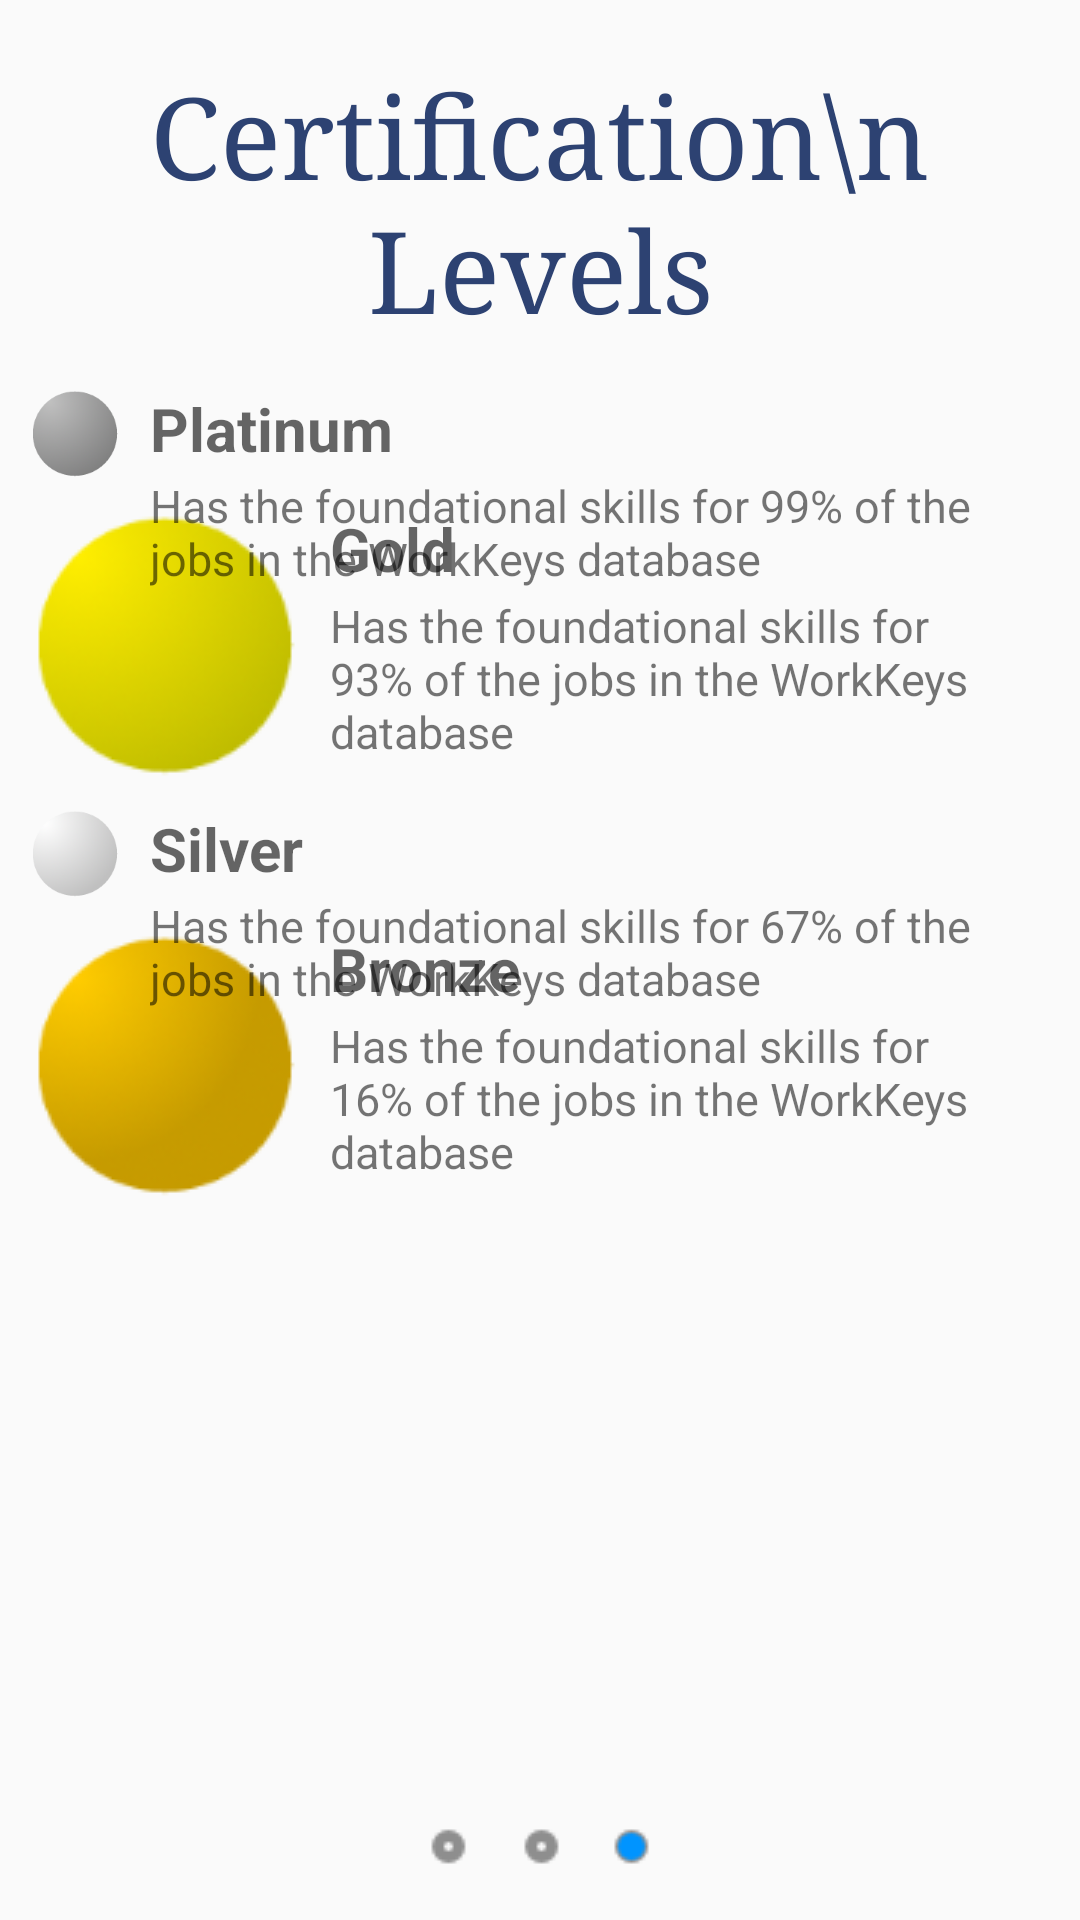

Write the Android layout XML for this screen, with the resource values it uses.
<!-- AndroidManifest.xml: application theme AppTheme -->
<!-- res/layout/fragment_about_cert_level.xml -->
<?xml version="1.0" encoding="utf-8"?>
<RelativeLayout xmlns:android="http://schemas.android.com/apk/res/android"
    android:orientation="vertical"
    android:layout_width="match_parent"
    android:layout_height="match_parent"
    android:minWidth="25dp"
    android:minHeight="25dp">

    <TextView
        android:text="Certification\n Levels"
        android:textAppearance="?android:attr/textAppearanceLarge"
        android:layout_width="match_parent"
        android:layout_height="wrap_content"
        android:gravity="center"
        android:typeface="serif"
        android:textSize="@dimen/titleSize"
        android:paddingTop="20dp"
        android:paddingBottom="15dp"
        android:id="@+id/textView"
        android:textColor="@color/DBlue"
        android:layout_alignParentTop="false"
        android:layout_alignParentLeft="false"
        android:layout_alignParentStart="false" />

    <ImageView
        android:layout_width="wrap_content"
        android:layout_height="wrap_content"
        android:id="@+id/imageView2"
        android:layout_alignParentBottom="true"
        android:layout_centerHorizontal="true"
        android:src="@drawable/about_flipper3" />

    <ImageView
        android:layout_width="wrap_content"
        android:layout_height="wrap_content"
        android:id="@+id/imageView3"
        android:src="@drawable/bronze"
        android:layout_below="@+id/imageView4"
        android:paddingLeft="10dp"
        android:paddingBottom="10dp"
        android:paddingRight="10dp" />

    <ImageView
        android:layout_width="wrap_content"
        android:layout_height="wrap_content"
        android:id="@+id/imageView4"
        android:src="@drawable/silver"
        android:layout_below="@+id/imageView5"
        android:paddingLeft="10dp"
        android:paddingBottom="10dp"
        android:paddingRight="10dp" />

    <ImageView
        android:layout_width="wrap_content"
        android:layout_height="wrap_content"
        android:id="@+id/imageView6"
        android:src="@drawable/platinum"
        android:layout_below="@id/textView"
        android:paddingLeft="10dp"
        android:paddingBottom="10dp"
        android:paddingRight="10dp" />

    <ImageView
        android:layout_width="wrap_content"
        android:layout_height="wrap_content"
        android:id="@+id/imageView5"
        android:src="@drawable/gold"
        android:layout_below="@id/imageView6"
        android:paddingLeft="10dp"
        android:paddingBottom="10dp"
        android:paddingRight="10dp" />



    <TextView
        android:layout_width="wrap_content"
        android:layout_height="wrap_content"
        android:textAppearance="?android:attr/textAppearanceMedium"
        android:text="Gold"
        android:id="@+id/textView6"
        android:layout_alignTop="@+id/imageView5"
        android:layout_toRightOf="@+id/imageView5"
        android:layout_toEndOf="@+id/imageView5"
        android:textStyle="bold"
        android:textSize="@dimen/headingSize"
        android:paddingBottom="2dp" />

    <TextView
        android:layout_width="wrap_content"
        android:layout_height="wrap_content"
        android:textAppearance="?android:attr/textAppearanceMedium"
        android:text="Bronze"
        android:id="@+id/textView5"
        android:layout_alignTop="@+id/imageView3"
        android:layout_toRightOf="@+id/imageView3"
        android:layout_toEndOf="@+id/imageView3"
        android:textStyle="bold"
        android:textSize="@dimen/headingSize"
        android:paddingBottom="2dp" />

    <TextView
        android:layout_width="wrap_content"
        android:layout_height="wrap_content"
        android:textAppearance="?android:attr/textAppearanceMedium"
        android:text="Silver"
        android:id="@+id/textView7"
        android:layout_alignTop="@+id/imageView4"
        android:layout_toRightOf="@+id/imageView4"
        android:layout_toEndOf="@+id/imageView4"
        android:textStyle="bold"
        android:textSize="@dimen/headingSize"
        android:paddingBottom="2dp" />

    <TextView
        android:layout_width="wrap_content"
        android:layout_height="wrap_content"
        android:textAppearance="?android:attr/textAppearanceMedium"
        android:text="Platinum"
        android:id="@+id/textView8"
        android:layout_alignTop="@id/imageView6"
        android:layout_toRightOf="@+id/imageView6"
        android:layout_toEndOf="@+id/imageView6"
        android:textStyle="bold"
        android:textSize="@dimen/headingSize"
        android:paddingBottom="2dp" />

    <TextView
        android:layout_width="wrap_content"
        android:layout_height="wrap_content"
        android:textAppearance="?android:attr/textAppearanceSmall"
        android:text="Has the foundational skills for 16% of the jobs in the WorkKeys database"
        android:id="@+id/locate_test_facility_title"
        android:layout_below="@+id/textView5"
        android:layout_toRightOf="@+id/imageView3"
        android:layout_toEndOf="@+id/imageView3"
        android:paddingRight="20dp"
        android:textSize="@dimen/normalSize" />

    <TextView
        android:layout_width="wrap_content"
        android:layout_height="wrap_content"
        android:textAppearance="?android:attr/textAppearanceSmall"
        android:text="Has the foundational skills for 67% of the jobs in the WorkKeys database"
        android:id="@+id/textView9"
        android:layout_below="@+id/textView7"
        android:layout_toRightOf="@+id/imageView4"
        android:layout_toEndOf="@+id/imageView4"
        android:paddingRight="20dp"
        android:textSize="@dimen/normalSize" />

    <TextView
        android:layout_width="wrap_content"
        android:layout_height="wrap_content"
        android:textAppearance="?android:attr/textAppearanceSmall"
        android:text="Has the foundational skills for 93% of the jobs in the WorkKeys database"
        android:id="@+id/textView10"
        android:layout_below="@+id/textView6"
        android:layout_toRightOf="@+id/imageView5"
        android:layout_toEndOf="@+id/imageView5"
        android:paddingRight="20dp"
        android:textSize="@dimen/normalSize" />

    <TextView
        android:layout_width="wrap_content"
        android:layout_height="wrap_content"
        android:textAppearance="?android:attr/textAppearanceSmall"
        android:text="Has the foundational skills for 99% of the jobs in the WorkKeys database"
        android:id="@+id/textView11"
        android:layout_below="@+id/textView8"
        android:layout_toRightOf="@+id/imageView6"
        android:layout_toEndOf="@+id/imageView6"
        android:paddingRight="20dp"
        android:textSize="@dimen/normalSize" />


</RelativeLayout>
<!-- resources referenced by this layout -->
<resources>
  <color name="DBlue">#2D4272</color>
  <dimen name="headingSize">20dp</dimen>
  <dimen name="normalSize">15dp</dimen>
  <dimen name="titleSize">38sp</dimen>
  <!-- drawable about_flipper3: png bitmap (drawable, 598 bytes) -->
  <!-- drawable bronze: png bitmap (drawable, 6659 bytes) -->
  <!-- drawable gold: png bitmap (drawable, 7023 bytes) -->
  <!-- drawable platinum: png bitmap (drawable-nodpi, 8949 bytes) -->
  <!-- drawable silver: png bitmap (drawable-nodpi, 8924 bytes) -->
  <style name="AppTheme" parent="Theme.AppCompat.Light.DarkActionBar">
  		<item name="colorControlActivated">@color/DBlue</item>
  		<item name="colorControlHighlight">@color/DBlue</item>
  	</style>
</resources>
